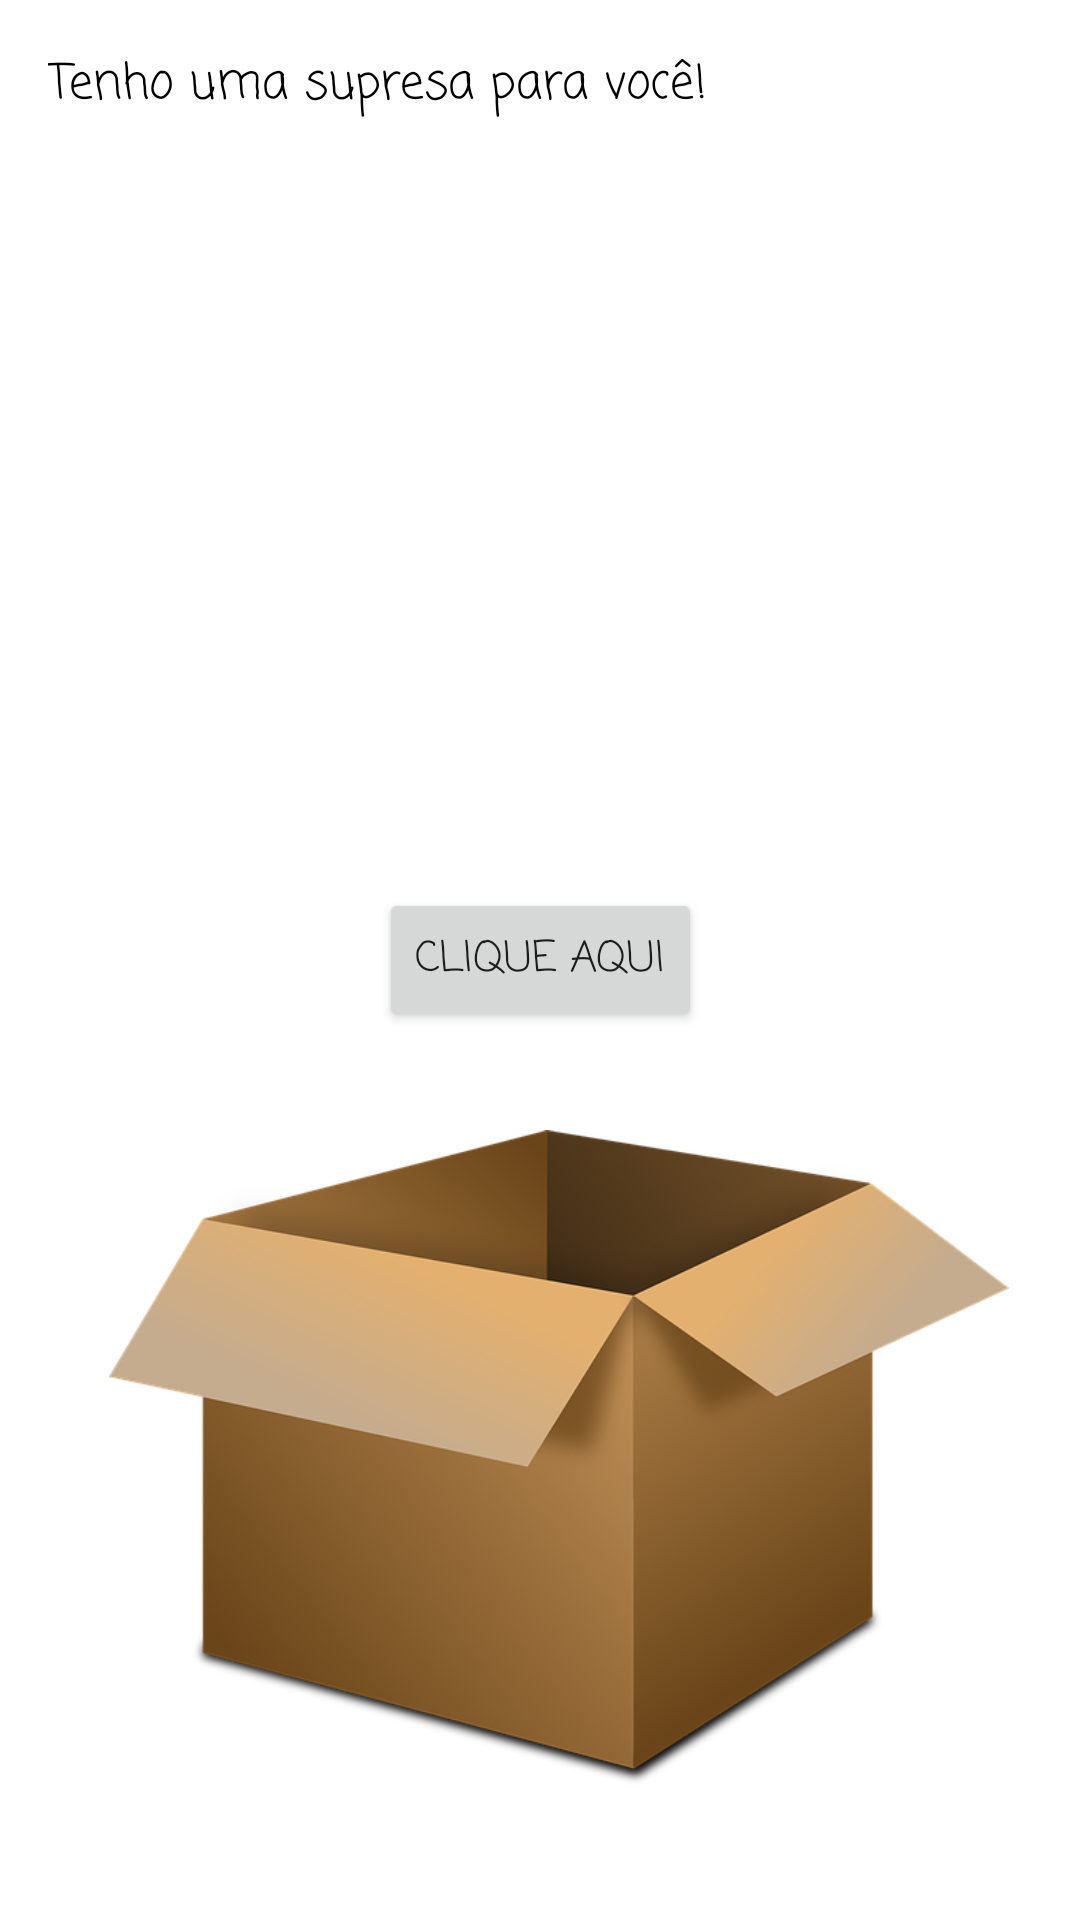

Layout XML and referenced resources for this Android screen:
<!-- AndroidManifest.xml: application theme Theme.FelizAniversário -->
<!-- res/layout/activity_main.xml -->
<?xml version="1.0" encoding="utf-8"?>
<androidx.constraintlayout.widget.ConstraintLayout xmlns:android="http://schemas.android.com/apk/res/android"
    xmlns:app="http://schemas.android.com/apk/res-auto"
    xmlns:tools="http://schemas.android.com/tools"
    android:layout_width="match_parent"
    android:layout_height="match_parent"
    tools:context=".MainActivity">



    <Button
        android:id="@+id/btnEnviar"

        android:layout_width="wrap_content"
        android:layout_height="wrap_content"
        android:text="@string/clique_aqui"
        app:layout_constraintBottom_toBottomOf="parent"
        app:layout_constraintEnd_toEndOf="parent"
        android:fontFamily="casual"
        app:layout_constraintStart_toStartOf="parent"
        app:layout_constraintTop_toTopOf="parent" />

    <TextView
        android:id="@+id/textView"
        android:layout_width="0dp"
        android:layout_height="0dp"
        android:textSize="16sp"
        android:layout_margin="16dp"
        android:layout_marginBottom="0dp"
        android:text="@string/surpresa"
        android:fontFamily="casual"
        android:textColor="@color/black"
        app:layout_constraintBottom_toTopOf="@+id/btnEnviar"
        app:layout_constraintEnd_toEndOf="parent"
        app:layout_constraintStart_toStartOf="parent"
        app:layout_constraintTop_toTopOf="parent" />

    <ImageView
        android:id="@+id/imageView2"
        android:layout_width="300dp"
        android:layout_height="300dp"
        android:layout_marginStart="92dp"
        android:layout_marginEnd="119dp"
        android:layout_marginBottom="4dp"
        app:layout_constraintBottom_toBottomOf="parent"
        app:layout_constraintEnd_toEndOf="parent"
        app:layout_constraintHorizontal_bias="0.37"
        app:layout_constraintStart_toStartOf="parent"
        app:srcCompat="@drawable/box" />


</androidx.constraintlayout.widget.ConstraintLayout>
<!-- resources referenced by this layout -->
<resources>
  <!-- drawable box: webp bitmap (drawable-v24, 61110 bytes) -->
  <string name="clique_aqui">Clique Aqui</string>
  <string name="surpresa">Tenho uma supresa para você!</string>
  <style name="Theme.FelizAniversário" parent="Theme.MaterialComponents.DayNight.DarkActionBar">
          
          <item name="colorPrimary">@color/purple_500</item>
          <item name="colorPrimaryVariant">@color/purple_700</item>
          <item name="colorOnPrimary">@color/white</item>
          
          <item name="colorSecondary">@color/teal_200</item>
          <item name="colorSecondaryVariant">@color/teal_700</item>
          <item name="colorOnSecondary">@color/black</item>
          
          <item name="android:statusBarColor" tools:targetApi="l">?attr/colorPrimaryVariant</item>
          
      </style>
  <!-- not gathered from this repository: default colours our renderer supplied (Android Studio template values) -->
  <color name="purple_500">#FF6200EE</color>
  <color name="purple_700">#FF3700B3</color>
  <color name="teal_200">#FF03DAC5</color>
  <color name="teal_700">#FF018786</color>
  <color name="black">#FF000000</color>
  <color name="white">#FFFFFFFF</color>
</resources>
